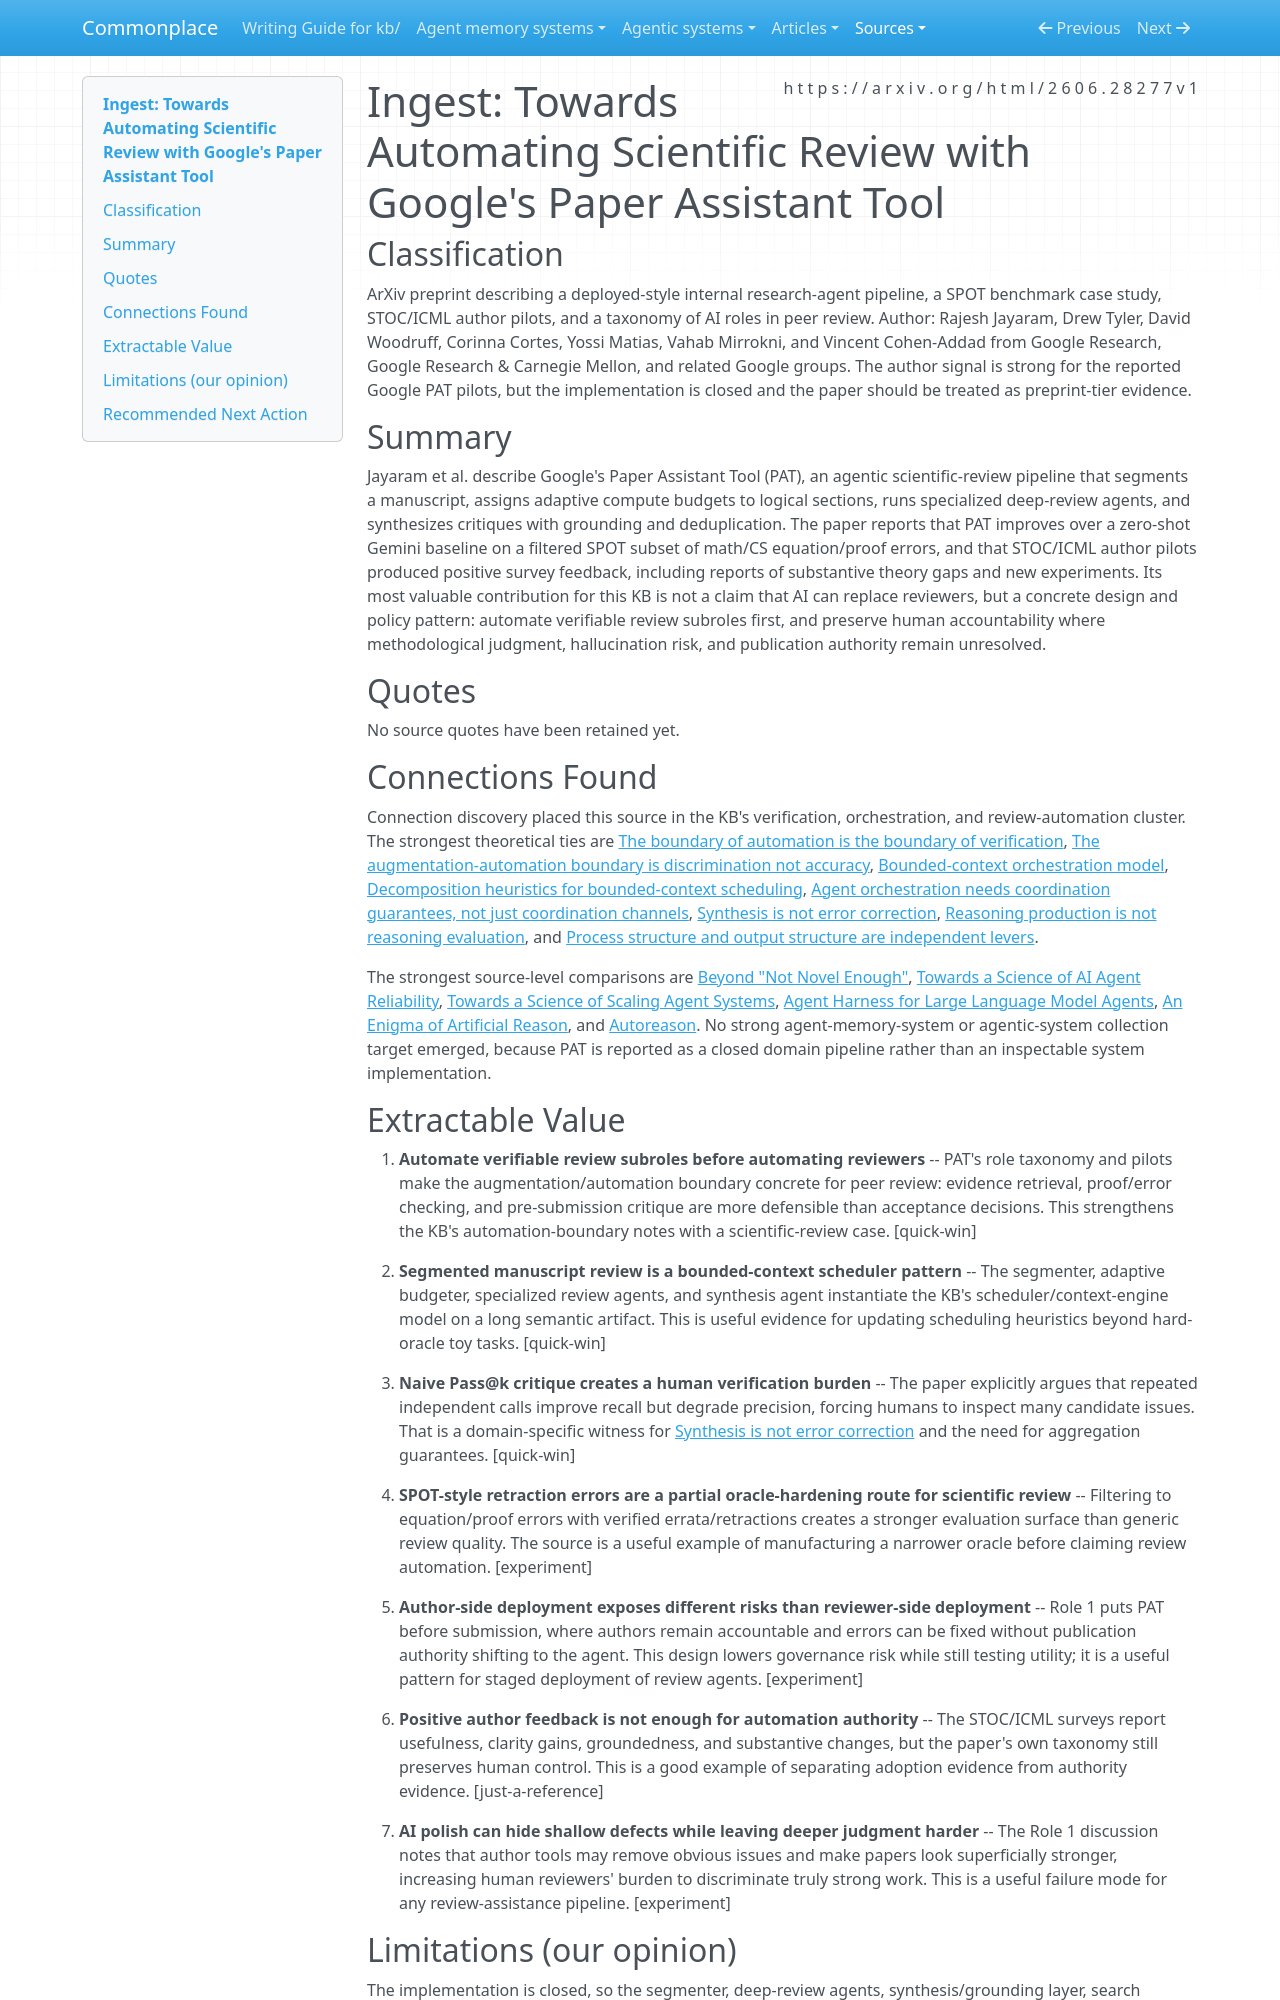

repository: zby/commonplace · page: sources/towards-automating-scientific-review-google-paper-assistant.ingest/index.html · generator: mkdocs

---
description: "Google PAT paper as evidence for verifiable-subrole review automation: segmenting manuscripts, scaling inference, and keeping humans accountable for final review authority."
source: https://arxiv.org/html/2606.28277v1
captured: "2026-07-01"
capture: pdf-read
genre: scientific-paper
snapshot_sha256: c5971d61f99c696c6035983a3360a05cb9adc795a91bed46f08758a6c5e4df87
ingested: "2026-07-01"
type: types/ingest-report.md
domains: [peer-review, agent-orchestration, oracle-theory, agent-reliability]
---

# Ingest: Towards Automating Scientific Review with Google's Paper Assistant Tool

## Classification

ArXiv preprint describing a deployed-style internal research-agent pipeline, a SPOT benchmark case study, STOC/ICML author pilots, and a taxonomy of AI roles in peer review.
Author: Rajesh Jayaram, Drew Tyler, David Woodruff, Corinna Cortes, Yossi Matias, Vahab Mirrokni, and Vincent Cohen-Addad from Google Research, Google Research & Carnegie Mellon, and related Google groups. The author signal is strong for the reported Google PAT pilots, but the implementation is closed and the paper should be treated as preprint-tier evidence.

## Summary

Jayaram et al. describe Google's Paper Assistant Tool (PAT), an agentic scientific-review pipeline that segments a manuscript, assigns adaptive compute budgets to logical sections, runs specialized deep-review agents, and synthesizes critiques with grounding and deduplication. The paper reports that PAT improves over a zero-shot Gemini baseline on a filtered SPOT subset of math/CS equation/proof errors, and that STOC/ICML author pilots produced positive survey feedback, including reports of substantive theory gaps and new experiments. Its most valuable contribution for this KB is not a claim that AI can replace reviewers, but a concrete design and policy pattern: automate verifiable review subroles first, and preserve human accountability where methodological judgment, hallucination risk, and publication authority remain unresolved.

## Quotes

No source quotes have been retained yet.

## Connections Found

Connection discovery placed this source in the KB's verification, orchestration, and review-automation cluster. The strongest theoretical ties are [The boundary of automation is the boundary of verification](../theory/the-boundary-of-automation-is-the-boundary-of-verification.md), [The augmentation-automation boundary is discrimination not accuracy](../theory/the-augmentation-automation-boundary-is-discrimination-not-accuracy.md), [Bounded-context orchestration model](../theory/bounded-context-orchestration-model.md), [Decomposition heuristics for bounded-context scheduling](../theory/decomposition-heuristics-for-bounded-context-scheduling.md), [Agent orchestration needs coordination guarantees, not just coordination channels](../theory/agent-orchestration-needs-coordination-guarantees-not-just.md), [Synthesis is not error correction](../theory/synthesis-is-not-error-correction.md), [Reasoning production is not reasoning evaluation](../theory/reasoning-production-is-not-reasoning-evaluation.md), and [Process structure and output structure are independent levers](../theory/process-structure-and-output-structure-are-independent-levers.md).

The strongest source-level comparisons are [Beyond "Not Novel Enough"](beyond-not-novel-enough-llm-assisted-scholarly-critique.ingest.md), [Towards a Science of AI Agent Reliability](towards-a-science-of-ai-agent-reliability.ingest.md), [Towards a Science of Scaling Agent Systems](towards-a-science-of-scaling-agent-systems.ingest.md), [Agent Harness for Large Language Model Agents](agent-harness-large-language-model-agents-survey.ingest.md), [An Enigma of Artificial Reason](an-enigma-of-artificial-reason-production-evaluation-gap-lrms.ingest.md), and [Autoreason](autoreason-self-refinement-that-knows-when-to-stop.ingest.md). No strong agent-memory-system or agentic-system collection target emerged, because PAT is reported as a closed domain pipeline rather than an inspectable system implementation.
